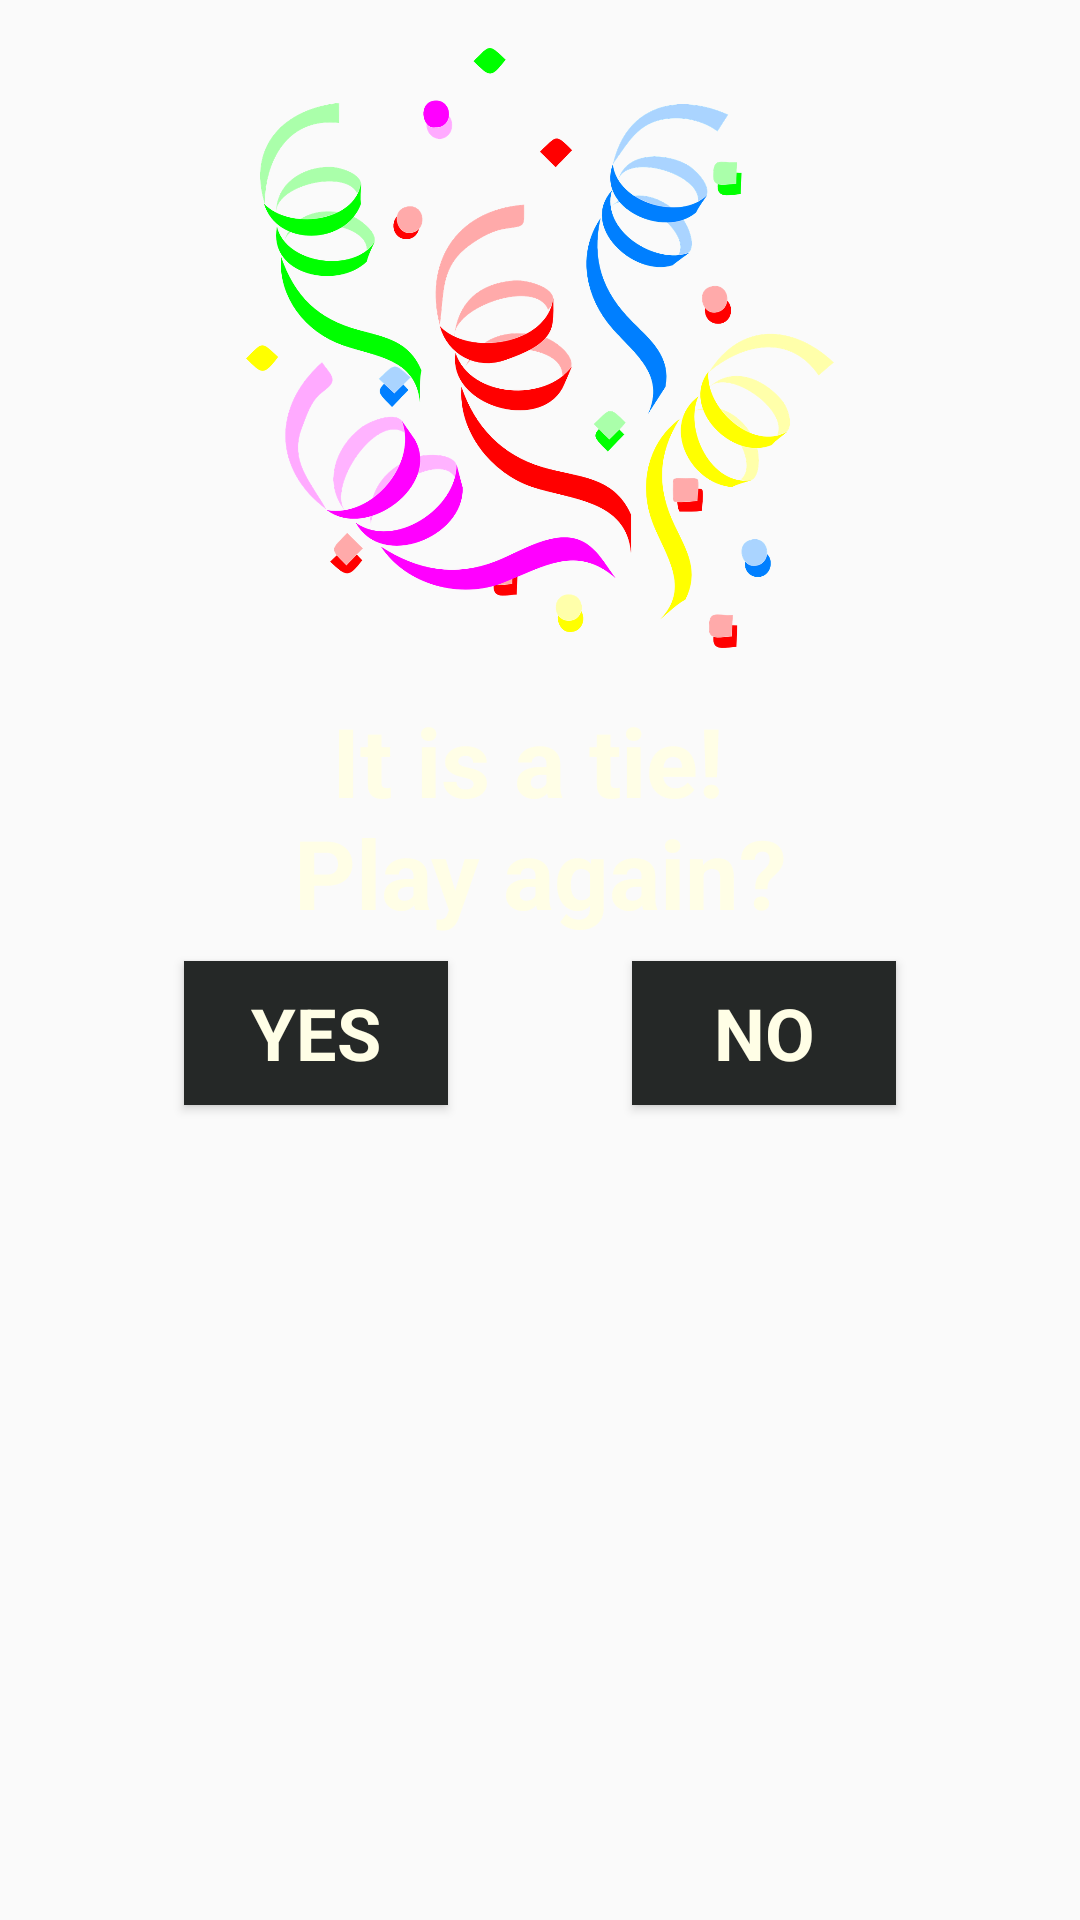

Here is an Android app screen rendered from its layout file. Give the layout XML and the strings, colors and styles it references.
<!-- AndroidManifest.xml: application theme AppTheme -->
<!-- res/layout/activity_tie.xml -->
<?xml version="1.0" encoding="utf-8"?>
<android.support.constraint.ConstraintLayout
        xmlns:android="http://schemas.android.com/apk/res/android"
        xmlns:tools="http://schemas.android.com/tools"
        xmlns:app="http://schemas.android.com/apk/res-auto"
        android:layout_width="match_parent"
        android:layout_height="match_parent"
        android:background="@drawable/tttbackground"
        tools:context=".TieActivity">

    <ImageView
            android:id="@+id/tie"
            android:layout_width="200dp"
            android:layout_height="200dp"
            android:layout_marginTop="16dp"
            android:src="@drawable/win"
            app:layout_constraintTop_toTopOf="parent"
            app:layout_constraintLeft_toLeftOf="parent"
            app:layout_constraintRight_toRightOf="parent"
            app:layout_constraintBottom_toTopOf="@id/congrats3_msg"
    />

    <TextView
            android:id="@+id/congrats3_msg"
            android:layout_width="wrap_content"
            android:layout_height="wrap_content"
            app:layout_constraintTop_toBottomOf="@id/tie"
            app:layout_constraintLeft_toLeftOf="parent"
            app:layout_constraintRight_toRightOf="parent"
            android:layout_marginTop="16dp"
            style="@style/playerWin"
            android:text="@string/tie"
    />

    <Button
            android:id="@+id/yes3Btn"
            android:layout_width="wrap_content"
            android:layout_height="wrap_content"
            android:layout_marginTop="8dp"
            app:layout_constraintTop_toBottomOf="@id/congrats3_msg"
            app:layout_constraintLeft_toLeftOf="parent"
            app:layout_constraintRight_toLeftOf="@id/no3Btn"
            app:layout_constraintBottom_toBottomOf="parent"
            android:text="@string/Yes"
            style="@style/buttonStyle"
            app:layout_constraintVertical_bias="0.0"/>

    <Button
            android:id="@+id/no3Btn"
            android:layout_width="wrap_content"
            android:layout_height="wrap_content"
            android:layout_marginTop="8dp"
            app:layout_constraintTop_toBottomOf="@id/congrats3_msg"
            app:layout_constraintLeft_toRightOf="@id/yes3Btn"
            app:layout_constraintRight_toRightOf="parent"
            app:layout_constraintBottom_toBottomOf="parent"
            android:text="@string/No"
            style="@style/buttonStyle"
            app:layout_constraintVertical_bias="0.0"/>

</android.support.constraint.ConstraintLayout>
<!-- resources referenced by this layout -->
<resources>
  <!-- drawable win: png bitmap (drawable, 252856 bytes) -->
  <string name="No">No</string>
  <string name="Yes">Yes</string>
  <string name="tie">It is a tie! \nPlay again?</string>
  <style name="buttonStyle" parent="TextAppearance.AppCompat">
          <item name="android:textColor">@color/colorAccent</item>
          <item name="android:textSize">24sp</item>
          <item name="android:padding">4dp</item>
          <item name="android:bottomRightRadius">4dp</item>
          <item name="android:bottomLeftRadius">5dp</item>
          <item name="android:background">@color/colorPrimary</item>
          <item name="android:textAlignment">center</item>
          <item name="android:textStyle">bold</item>
          <item name="android:layout_width">wrap_content</item>
          <item name="android:layout_height">wrap_content</item>
      </style>
  <style name="playerWin" parent="TextAppearance.AppCompat">
          <item name="android:text">X</item>
          <item name="android:textColor">@color/colorAccent</item>
          <item name="android:textSize">32sp</item>
          <item name="android:textAlignment">center</item>
          <item name="android:textStyle">bold</item>
          <item name="android:layout_width">wrap_content</item>
          <item name="android:layout_height">wrap_content</item>
          <item name="android:layout_marginTop">16dp</item>
  
      </style>
  <style name="AppTheme" parent="Theme.AppCompat.Light.DarkActionBar">
          <item name="colorPrimary">@color/colorPrimary</item>
          <item name="colorPrimaryDark">@color/colorPrimaryDark</item>
          <item name="colorAccent">@color/colorAccent</item>
          <item name="android:windowEnableSplitTouch">false</item>
          <item name="android:splitMotionEvents">false</item>
      </style>
  <color name="colorAccent">#FFFEE6</color>
  <color name="colorPrimary">#252827</color>
  <color name="colorPrimaryDark">#291211</color>
</resources>
